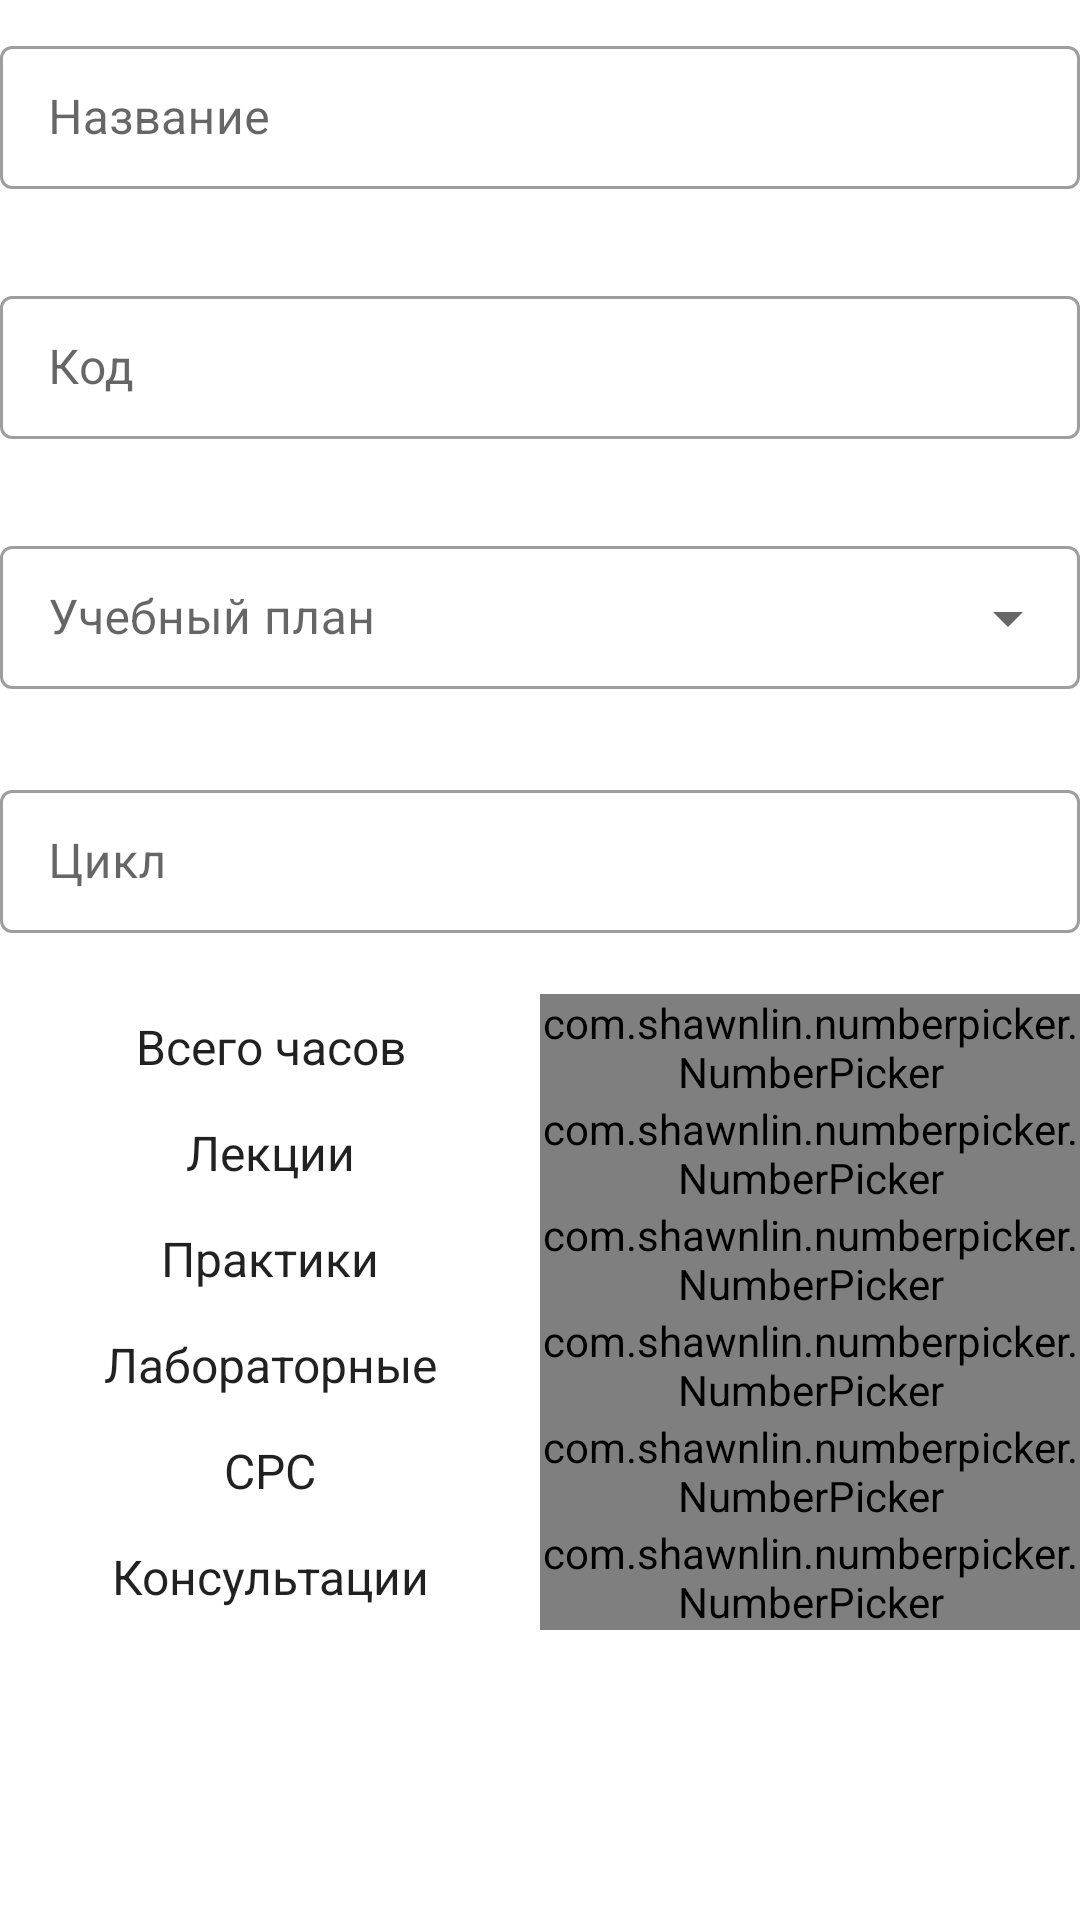

Here is an Android app screen rendered from its layout file. Give the layout XML and the strings, colors and styles it references.
<!-- AndroidManifest.xml: application theme Theme.AudDistAndroid -->
<!-- res/layout/fields_discipline.xml -->
<?xml version="1.0" encoding="utf-8"?>
<androidx.appcompat.widget.LinearLayoutCompat xmlns:android="http://schemas.android.com/apk/res/android"
    xmlns:app="http://schemas.android.com/apk/res-auto"
    android:layout_width="match_parent"
    android:layout_height="wrap_content"
    android:orientation="vertical">

    <com.google.android.material.textfield.TextInputLayout
        android:id="@+id/ti_layout_name"
        style="@style/Widget.MaterialComponents.TextInputLayout.OutlinedBox.Dense"
        android:layout_width="match_parent"
        android:layout_height="wrap_content"
        android:layout_marginTop="10dp"
        app:endIconMode="clear_text"
        app:errorEnabled="true">

        <com.google.android.material.textfield.TextInputEditText
            android:id="@+id/ti_edit_text_name"
            android:layout_width="match_parent"
            android:layout_height="wrap_content"
            android:hint="@string/name" />

    </com.google.android.material.textfield.TextInputLayout>

    <com.google.android.material.textfield.TextInputLayout
        android:id="@+id/ti_layout_code"
        style="@style/Widget.MaterialComponents.TextInputLayout.OutlinedBox.Dense"
        android:layout_width="match_parent"
        android:layout_height="wrap_content"
        android:layout_marginTop="10dp"
        app:endIconMode="clear_text"
        app:errorEnabled="true">

        <com.google.android.material.textfield.TextInputEditText
            android:id="@+id/ti_edit_text_code"
            android:layout_width="match_parent"
            android:layout_height="wrap_content"
            android:hint="@string/code" />

    </com.google.android.material.textfield.TextInputLayout>

    <com.google.android.material.textfield.TextInputLayout
        android:id="@+id/ti_layout_syllabus"
        style="@style/Widget.MaterialComponents.TextInputLayout.OutlinedBox.Dense.ExposedDropdownMenu"
        android:layout_width="match_parent"
        android:layout_height="wrap_content"
        android:layout_marginTop="10dp"
        android:layout_marginBottom="18dp"
        android:hint="@string/field_syllabus">

        <androidx.appcompat.widget.AppCompatAutoCompleteTextView
            android:id="@+id/ac_text_view_syllabus"
            android:layout_width="match_parent"
            android:layout_height="wrap_content"
            android:cursorVisible="false"
            android:focusableInTouchMode="false"
            android:inputType="none" />

    </com.google.android.material.textfield.TextInputLayout>

    <com.google.android.material.textfield.TextInputLayout
        android:id="@+id/ti_layout_cycle"
        style="@style/Widget.MaterialComponents.TextInputLayout.OutlinedBox.Dense"
        android:layout_width="match_parent"
        android:layout_height="wrap_content"
        android:layout_marginTop="10dp"
        app:endIconMode="clear_text"
        app:errorEnabled="true">

        <com.google.android.material.textfield.TextInputEditText
            android:id="@+id/ti_edit_text_cycle"
            android:layout_width="match_parent"
            android:layout_height="wrap_content"
            android:hint="@string/cycle" />

    </com.google.android.material.textfield.TextInputLayout>

    <androidx.appcompat.widget.LinearLayoutCompat
        android:layout_width="match_parent"
        android:layout_height="wrap_content"
        android:gravity="center_vertical"
        android:orientation="horizontal">

        <TextView
            android:layout_width="match_parent"
            android:layout_height="wrap_content"
            android:layout_weight="1"
            android:text="@string/hours_total"
            android:textAlignment="center"
            android:textColor="?android:textColorPrimary"
            android:textSize="16sp" />

        <com.shawnlin.numberpicker.NumberPicker
            android:id="@+id/number_picker_hours_total"
            android:layout_width="match_parent"
            android:layout_height="wrap_content"
            android:layout_weight="1"
            app:np_dividerType="underline"
            app:np_height="40dp"
            app:np_min="0"
            app:np_orientation="horizontal" />

    </androidx.appcompat.widget.LinearLayoutCompat>

    <androidx.appcompat.widget.LinearLayoutCompat
        android:layout_width="match_parent"
        android:layout_height="wrap_content"
        android:gravity="center_vertical"
        android:orientation="horizontal">

        <TextView
            android:layout_width="match_parent"
            android:layout_height="wrap_content"
            android:layout_weight="1"
            android:text="@string/hours_lec"
            android:textAlignment="center"
            android:textColor="?android:textColorPrimary"
            android:textSize="16sp" />

        <com.shawnlin.numberpicker.NumberPicker
            android:id="@+id/number_picker_hours_lec"
            android:layout_width="match_parent"
            android:layout_height="wrap_content"
            android:layout_weight="1"
            app:np_dividerType="underline"
            app:np_height="40dp"
            app:np_min="0"
            app:np_orientation="horizontal" />

    </androidx.appcompat.widget.LinearLayoutCompat>

    <androidx.appcompat.widget.LinearLayoutCompat
        android:layout_width="match_parent"
        android:layout_height="wrap_content"
        android:gravity="center_vertical"
        android:orientation="horizontal">

        <TextView
            android:layout_width="match_parent"
            android:layout_height="wrap_content"
            android:layout_weight="1"
            android:text="@string/hours_pr"
            android:textAlignment="center"
            android:textColor="?android:textColorPrimary"
            android:textSize="16sp" />

        <com.shawnlin.numberpicker.NumberPicker
            android:id="@+id/number_picker_hours_pr"
            android:layout_width="match_parent"
            android:layout_height="wrap_content"
            android:layout_weight="1"
            app:np_dividerType="underline"
            app:np_height="40dp"
            app:np_min="0"
            app:np_orientation="horizontal" />

    </androidx.appcompat.widget.LinearLayoutCompat>

    <androidx.appcompat.widget.LinearLayoutCompat
        android:layout_width="match_parent"
        android:layout_height="wrap_content"
        android:gravity="center_vertical"
        android:orientation="horizontal">

        <TextView
            android:layout_width="match_parent"
            android:layout_height="wrap_content"
            android:layout_weight="1"
            android:text="@string/hours_la"
            android:textAlignment="center"
            android:textColor="?android:textColorPrimary"
            android:textSize="16sp" />

        <com.shawnlin.numberpicker.NumberPicker
            android:id="@+id/number_picker_hours_la"
            android:layout_width="match_parent"
            android:layout_height="wrap_content"
            android:layout_weight="1"
            app:np_dividerType="underline"
            app:np_height="40dp"
            app:np_min="0"
            app:np_orientation="horizontal" />

    </androidx.appcompat.widget.LinearLayoutCompat>

    <androidx.appcompat.widget.LinearLayoutCompat
        android:layout_width="match_parent"
        android:layout_height="wrap_content"
        android:gravity="center_vertical"
        android:orientation="horizontal">

        <TextView
            android:layout_width="match_parent"
            android:layout_height="wrap_content"
            android:layout_weight="1"
            android:text="@string/hours_isw"
            android:textAlignment="center"
            android:textColor="?android:textColorPrimary"
            android:textSize="16sp" />

        <com.shawnlin.numberpicker.NumberPicker
            android:id="@+id/number_picker_hours_isw"
            android:layout_width="match_parent"
            android:layout_height="wrap_content"
            android:layout_weight="1"
            app:np_dividerType="underline"
            app:np_height="40dp"
            app:np_min="0"
            app:np_orientation="horizontal" />

    </androidx.appcompat.widget.LinearLayoutCompat>

    <androidx.appcompat.widget.LinearLayoutCompat
        android:layout_width="match_parent"
        android:layout_height="wrap_content"
        android:gravity="center_vertical"
        android:orientation="horizontal">

        <TextView
            android:layout_width="match_parent"
            android:layout_height="wrap_content"
            android:layout_weight="1"
            android:text="@string/hours_cons"
            android:textAlignment="center"
            android:textColor="?android:textColorPrimary"
            android:textSize="16sp" />

        <com.shawnlin.numberpicker.NumberPicker
            android:id="@+id/number_picker_hours_cons"
            android:layout_width="match_parent"
            android:layout_height="wrap_content"
            android:layout_weight="1"
            app:np_dividerType="underline"
            app:np_height="40dp"
            app:np_min="0"
            app:np_orientation="horizontal" />

    </androidx.appcompat.widget.LinearLayoutCompat>

</androidx.appcompat.widget.LinearLayoutCompat>
<!-- resources referenced by this layout -->
<resources>
  <string name="code">Код</string>
  <string name="cycle">Цикл</string>
  <string name="field_syllabus">Учебный план</string>
  <string name="hours_cons">Консультации</string>
  <string name="hours_isw">СРС</string>
  <string name="hours_la">Лабораторные</string>
  <string name="hours_lec">Лекции</string>
  <string name="hours_pr">Практики</string>
  <string name="hours_total">Всего часов</string>
  <string name="name">Название</string>
  <style name="Theme.AudDistAndroid" parent="Theme.MaterialComponents.DayNight.DarkActionBar">
          
          <item name="colorPrimary">@android:color/holo_blue_light</item>
          <item name="colorPrimaryVariant">@android:color/holo_blue_dark</item>
          <item name="colorOnPrimary">#ecedf0</item>
          
          <item name="colorSecondary">@android:color/holo_blue_light</item>
          <item name="colorSecondaryVariant">@android:color/holo_blue_light</item>
          <item name="colorOnSecondary">@android:color/white</item>
          
  
          <item name="windowActionBar">false</item>
          <item name="windowNoTitle">true</item>
  
          <item name="floatingActionButtonStyle">@style/FloatingButton</item>
      </style>
  <style name="FloatingButton" parent="Widget.MaterialComponents.FloatingActionButton">
          <item name="tint">@android:color/white</item>
      </style>
</resources>
